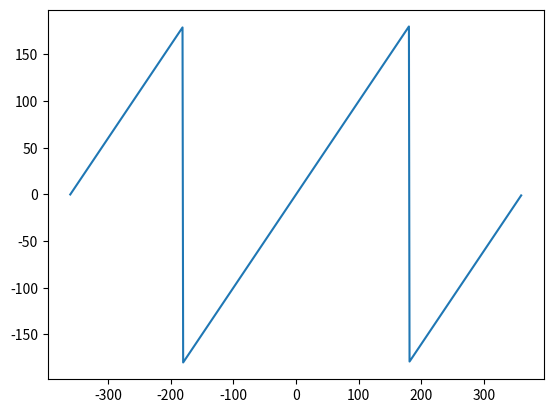

Reproduce this figure in Python.
import math
import matplotlib.pyplot as plt

class Vector:
    """This class was created for simplify all math operation with vector"""
    def __init__(self, x, y):
        self.x=x
        self.y=y
    
    def x_scal(self, a):
        """return the result of multiplication between this vector and the scalar a

        Args:
            a (float):

        Returns:
            Vector: a*Vector
        """
        return Vector(self.x*a, self.y*a)
    
    def norm_2(self)->float:
        """return the norm 2 of this vector : sqrt(x²+y²)
        Return:
            float: norm2 of self
        """
        return math.sqrt(self.x*self.x+self.y*self.y)

    def cap(self)->float:
        """
        Return:
            float: angle between x and y
        """
        return math.atan2(self.y, self.x)

    def distance(self, point:"Vector")->"Vector":
        """return distance between two vector : this vector and point
        Args:
            point (Vector): 

        Returns:
            Vector: 
        """
        return Vector(self.x-point.x,self.y-point.y).norm_2()

    def add(self, point:"Vector")->"Vector":
        """Return self+point
        Args:
            point (Vector)

        Returns:
            Vector
        """
        return Vector(self.x+point.x,self.y+point.y)

    def setCap(self, cap:float)->None:
        """set direction of self and keep the same norm
        Args:
            cap (float (rad)): 
        """
        while(cap>math.pi):
            cap-=2*math.pi
        while(cap<-math.pi):
            cap+=2*math.pi
        n=self.norm_2()
        x2=n/math.sqrt(1+math.tan(cap)**2)
        if(math.pi/2<cap<3*math.pi/2 or -3*math.pi/2<cap<-math.pi/2):
            self.x=-x2
        else:
            self.x=x2
        self.y=math.tan(cap)*self.x

    
    def setNorm(self, norm:float)->None:
        """set the norm of self and keep the cap
        Args:
            norm (float): new norm of self
        """
        P=self.copy()
        if(self.norm_2()!=0):   
            P=P.x_scal(norm/self.norm_2())

        self.x=P.x
        self.y=P.y
    
    def copy(self)->"Vector":
        """return the copy of self
        Returns:
            Vector: same x and same y
        """
        return Vector(self.x, self.y)

if __name__ == '__main__':
    V=Vector(1,0)
    A=[]
    X=[]
    for angle in range(-360,360,1):
        V.setCap(angle*math.pi/180)
        A.append(V.cap()*180/math.pi) 
        X.append(angle)
    plt.plot(X,A)
    plt.show()